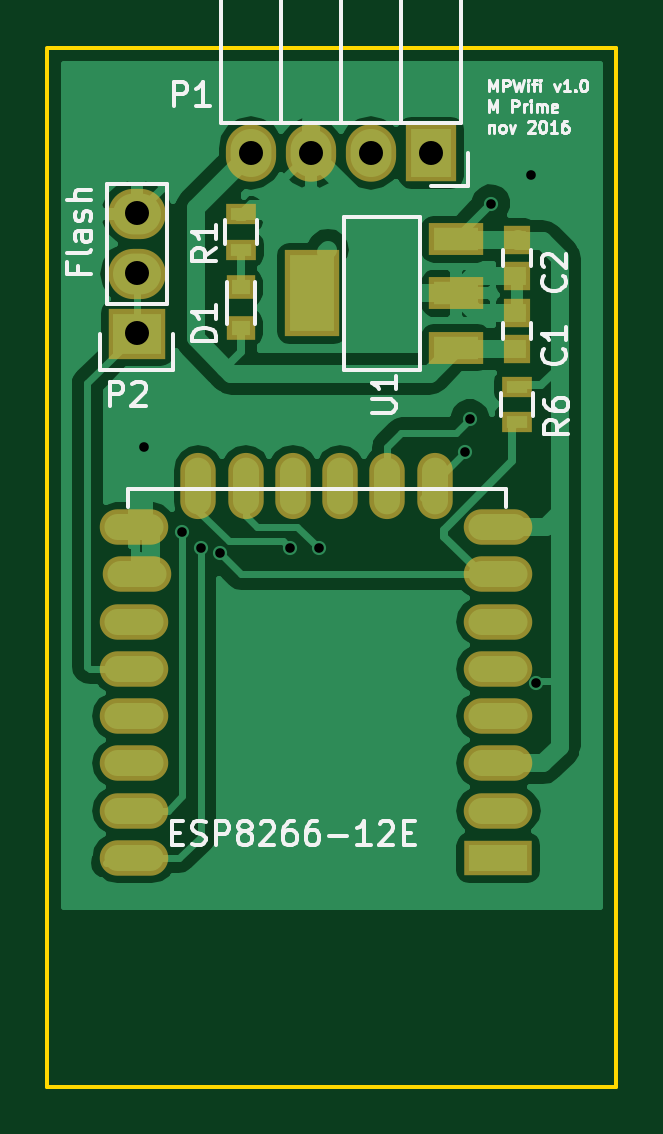
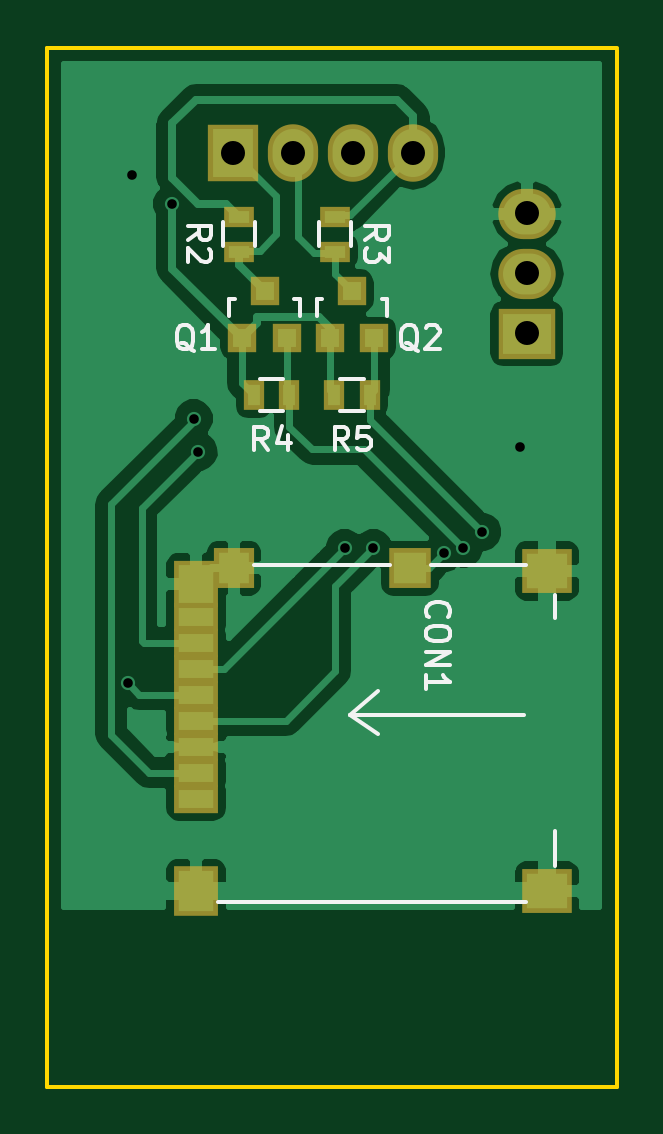
Circuit board: 9 layer files. Board 24.1 x 44.0 mm.
- bottom_copper: MPWifi_v1-B.Cu.gbr (31688 bytes)
- bottom_mask: MPWifi_v1-B.Mask.gbr (1617 bytes)
- bottom_silk: MPWifi_v1-B.SilkS.gbr (6778 bytes)
- outline: MPWifi_v1-Edge.Cuts.gbr (634 bytes)
- top_copper: MPWifi_v1-F.Cu.gbr (35020 bytes)
- top_mask: MPWifi_v1-F.Mask.gbr (1784 bytes)
- paste: MPWifi_v1-F.Paste.gbr (1472 bytes)
- top_silk: MPWifi_v1-F.SilkS.gbr (17701 bytes)
- drill: MPWifi_v1.drl (479 bytes)

=== bottom_copper: MPWifi_v1-B.Cu.gbr (31688 bytes, source omitted) ===
=== bottom_mask: MPWifi_v1-B.Mask.gbr ===
G04 #@! TF.FileFunction,Soldermask,Bot*
%FSLAX46Y46*%
G04 Gerber Fmt 4.6, Leading zero omitted, Abs format (unit mm)*
G04 Created by KiCad (PCBNEW 4.0.4+e1-6308~48~ubuntu16.04.1-stable) date Mon Nov 21 01:04:18 2016*
%MOMM*%
%LPD*%
G01*
G04 APERTURE LIST*
%ADD10C,0.100000*%
%ADD11R,2.127200X2.432000*%
%ADD12O,2.127200X2.432000*%
%ADD13R,1.200100X1.200100*%
%ADD14R,1.300000X0.900000*%
%ADD15R,0.900000X1.300000*%
%ADD16R,2.432000X2.127200*%
%ADD17O,2.432000X2.127200*%
%ADD18R,1.900000X1.200000*%
%ADD19R,2.100000X1.900000*%
%ADD20R,1.800000X1.690000*%
%ADD21R,1.700000X1.690000*%
%ADD22R,1.900000X2.100000*%
%ADD23R,1.900000X2.000000*%
G04 APERTURE END LIST*
D10*
D11*
X163150000Y-62450000D03*
D12*
X160610000Y-62450000D03*
X158070000Y-62450000D03*
X155530000Y-62450000D03*
D13*
X162750000Y-70300760D03*
X160850000Y-70300760D03*
X161800000Y-68301780D03*
X159050000Y-70300760D03*
X157150000Y-70300760D03*
X158100000Y-68301780D03*
D14*
X162900000Y-65150000D03*
X162900000Y-66650000D03*
X158800000Y-65150000D03*
X158800000Y-66650000D03*
D15*
X160750000Y-72700000D03*
X162250000Y-72700000D03*
X157350000Y-72700000D03*
X158850000Y-72700000D03*
D16*
X150700000Y-70100000D03*
D17*
X150700000Y-67560000D03*
X150700000Y-65020000D03*
D18*
X164700000Y-82100000D03*
X164700000Y-83200000D03*
X164700000Y-84300000D03*
X164700000Y-85400000D03*
X164700000Y-86500000D03*
X164700000Y-87600000D03*
X164700000Y-88700000D03*
X164700000Y-89800000D03*
D19*
X149850000Y-80150000D03*
D20*
X155650000Y-80045000D03*
D21*
X163100000Y-80045000D03*
D19*
X149850000Y-93700000D03*
D22*
X164700000Y-93700000D03*
D23*
X164700000Y-80700000D03*
M02*

=== bottom_silk: MPWifi_v1-B.SilkS.gbr ===
G04 #@! TF.FileFunction,Legend,Bot*
%FSLAX46Y46*%
G04 Gerber Fmt 4.6, Leading zero omitted, Abs format (unit mm)*
G04 Created by KiCad (PCBNEW 4.0.4+e1-6308~48~ubuntu16.04.1-stable) date Mon Nov 21 01:04:18 2016*
%MOMM*%
%LPD*%
G01*
G04 APERTURE LIST*
%ADD10C,0.100000*%
%ADD11C,0.150000*%
G04 APERTURE END LIST*
D10*
D11*
X160500840Y-68649760D02*
X160549100Y-68649760D01*
X163299820Y-69350800D02*
X163299820Y-68649760D01*
X163299820Y-68649760D02*
X163050900Y-68649760D01*
X160500840Y-68649760D02*
X160300180Y-68649760D01*
X160300180Y-68649760D02*
X160300180Y-69350800D01*
X156800840Y-68649760D02*
X156849100Y-68649760D01*
X159599820Y-69350800D02*
X159599820Y-68649760D01*
X159599820Y-68649760D02*
X159350900Y-68649760D01*
X156800840Y-68649760D02*
X156600180Y-68649760D01*
X156600180Y-68649760D02*
X156600180Y-69350800D01*
X163575000Y-66400000D02*
X163575000Y-65400000D01*
X162225000Y-65400000D02*
X162225000Y-66400000D01*
X159475000Y-66400000D02*
X159475000Y-65400000D01*
X158125000Y-65400000D02*
X158125000Y-66400000D01*
X162000000Y-72025000D02*
X161000000Y-72025000D01*
X161000000Y-73375000D02*
X162000000Y-73375000D01*
X158600000Y-72025000D02*
X157600000Y-72025000D01*
X157600000Y-73375000D02*
X158600000Y-73375000D01*
X149500000Y-91150000D02*
X149500000Y-92650000D01*
X149500000Y-81150000D02*
X149500000Y-82150000D01*
X163750000Y-94150000D02*
X150750000Y-94150000D01*
X162250000Y-79900000D02*
X156500000Y-79900000D01*
X150750000Y-79900000D02*
X154750000Y-79900000D01*
X158200000Y-86250000D02*
X157000000Y-85250000D01*
X150800000Y-86250000D02*
X158200000Y-86250000D01*
X158200000Y-86250000D02*
X157000000Y-87050000D01*
X164795238Y-70847619D02*
X164890476Y-70800000D01*
X164985714Y-70704762D01*
X165128571Y-70561905D01*
X165223810Y-70514286D01*
X165319048Y-70514286D01*
X165271429Y-70752381D02*
X165366667Y-70704762D01*
X165461905Y-70609524D01*
X165509524Y-70419048D01*
X165509524Y-70085714D01*
X165461905Y-69895238D01*
X165366667Y-69800000D01*
X165271429Y-69752381D01*
X165080952Y-69752381D01*
X164985714Y-69800000D01*
X164890476Y-69895238D01*
X164842857Y-70085714D01*
X164842857Y-70419048D01*
X164890476Y-70609524D01*
X164985714Y-70704762D01*
X165080952Y-70752381D01*
X165271429Y-70752381D01*
X163890476Y-70752381D02*
X164461905Y-70752381D01*
X164176191Y-70752381D02*
X164176191Y-69752381D01*
X164271429Y-69895238D01*
X164366667Y-69990476D01*
X164461905Y-70038095D01*
X155295238Y-70847619D02*
X155390476Y-70800000D01*
X155485714Y-70704762D01*
X155628571Y-70561905D01*
X155723810Y-70514286D01*
X155819048Y-70514286D01*
X155771429Y-70752381D02*
X155866667Y-70704762D01*
X155961905Y-70609524D01*
X156009524Y-70419048D01*
X156009524Y-70085714D01*
X155961905Y-69895238D01*
X155866667Y-69800000D01*
X155771429Y-69752381D01*
X155580952Y-69752381D01*
X155485714Y-69800000D01*
X155390476Y-69895238D01*
X155342857Y-70085714D01*
X155342857Y-70419048D01*
X155390476Y-70609524D01*
X155485714Y-70704762D01*
X155580952Y-70752381D01*
X155771429Y-70752381D01*
X154961905Y-69847619D02*
X154914286Y-69800000D01*
X154819048Y-69752381D01*
X154580952Y-69752381D01*
X154485714Y-69800000D01*
X154438095Y-69847619D01*
X154390476Y-69942857D01*
X154390476Y-70038095D01*
X154438095Y-70180952D01*
X155009524Y-70752381D01*
X154390476Y-70752381D01*
X165052381Y-66133334D02*
X164576190Y-65800000D01*
X165052381Y-65561905D02*
X164052381Y-65561905D01*
X164052381Y-65942858D01*
X164100000Y-66038096D01*
X164147619Y-66085715D01*
X164242857Y-66133334D01*
X164385714Y-66133334D01*
X164480952Y-66085715D01*
X164528571Y-66038096D01*
X164576190Y-65942858D01*
X164576190Y-65561905D01*
X164147619Y-66514286D02*
X164100000Y-66561905D01*
X164052381Y-66657143D01*
X164052381Y-66895239D01*
X164100000Y-66990477D01*
X164147619Y-67038096D01*
X164242857Y-67085715D01*
X164338095Y-67085715D01*
X164480952Y-67038096D01*
X165052381Y-66466667D01*
X165052381Y-67085715D01*
X157552381Y-66133334D02*
X157076190Y-65800000D01*
X157552381Y-65561905D02*
X156552381Y-65561905D01*
X156552381Y-65942858D01*
X156600000Y-66038096D01*
X156647619Y-66085715D01*
X156742857Y-66133334D01*
X156885714Y-66133334D01*
X156980952Y-66085715D01*
X157028571Y-66038096D01*
X157076190Y-65942858D01*
X157076190Y-65561905D01*
X156552381Y-66466667D02*
X156552381Y-67085715D01*
X156933333Y-66752381D01*
X156933333Y-66895239D01*
X156980952Y-66990477D01*
X157028571Y-67038096D01*
X157123810Y-67085715D01*
X157361905Y-67085715D01*
X157457143Y-67038096D01*
X157504762Y-66990477D01*
X157552381Y-66895239D01*
X157552381Y-66609524D01*
X157504762Y-66514286D01*
X157457143Y-66466667D01*
X161666666Y-75052381D02*
X162000000Y-74576190D01*
X162238095Y-75052381D02*
X162238095Y-74052381D01*
X161857142Y-74052381D01*
X161761904Y-74100000D01*
X161714285Y-74147619D01*
X161666666Y-74242857D01*
X161666666Y-74385714D01*
X161714285Y-74480952D01*
X161761904Y-74528571D01*
X161857142Y-74576190D01*
X162238095Y-74576190D01*
X160809523Y-74385714D02*
X160809523Y-75052381D01*
X161047619Y-74004762D02*
X161285714Y-74719048D01*
X160666666Y-74719048D01*
X158266666Y-75052381D02*
X158600000Y-74576190D01*
X158838095Y-75052381D02*
X158838095Y-74052381D01*
X158457142Y-74052381D01*
X158361904Y-74100000D01*
X158314285Y-74147619D01*
X158266666Y-74242857D01*
X158266666Y-74385714D01*
X158314285Y-74480952D01*
X158361904Y-74528571D01*
X158457142Y-74576190D01*
X158838095Y-74576190D01*
X157361904Y-74052381D02*
X157838095Y-74052381D01*
X157885714Y-74528571D01*
X157838095Y-74480952D01*
X157742857Y-74433333D01*
X157504761Y-74433333D01*
X157409523Y-74480952D01*
X157361904Y-74528571D01*
X157314285Y-74623810D01*
X157314285Y-74861905D01*
X157361904Y-74957143D01*
X157409523Y-75004762D01*
X157504761Y-75052381D01*
X157742857Y-75052381D01*
X157838095Y-75004762D01*
X157885714Y-74957143D01*
X154857143Y-82085715D02*
X154904762Y-82038096D01*
X154952381Y-81895239D01*
X154952381Y-81800001D01*
X154904762Y-81657143D01*
X154809524Y-81561905D01*
X154714286Y-81514286D01*
X154523810Y-81466667D01*
X154380952Y-81466667D01*
X154190476Y-81514286D01*
X154095238Y-81561905D01*
X154000000Y-81657143D01*
X153952381Y-81800001D01*
X153952381Y-81895239D01*
X154000000Y-82038096D01*
X154047619Y-82085715D01*
X153952381Y-82704762D02*
X153952381Y-82895239D01*
X154000000Y-82990477D01*
X154095238Y-83085715D01*
X154285714Y-83133334D01*
X154619048Y-83133334D01*
X154809524Y-83085715D01*
X154904762Y-82990477D01*
X154952381Y-82895239D01*
X154952381Y-82704762D01*
X154904762Y-82609524D01*
X154809524Y-82514286D01*
X154619048Y-82466667D01*
X154285714Y-82466667D01*
X154095238Y-82514286D01*
X154000000Y-82609524D01*
X153952381Y-82704762D01*
X154952381Y-83561905D02*
X153952381Y-83561905D01*
X154952381Y-84133334D01*
X153952381Y-84133334D01*
X154952381Y-85133334D02*
X154952381Y-84561905D01*
X154952381Y-84847619D02*
X153952381Y-84847619D01*
X154095238Y-84752381D01*
X154190476Y-84657143D01*
X154238095Y-84561905D01*
M02*

=== outline: MPWifi_v1-Edge.Cuts.gbr ===
G04 #@! TF.FileFunction,Profile,NP*
%FSLAX46Y46*%
G04 Gerber Fmt 4.6, Leading zero omitted, Abs format (unit mm)*
G04 Created by KiCad (PCBNEW 4.0.4+e1-6308~48~ubuntu16.04.1-stable) date Mon Nov 21 01:04:18 2016*
%MOMM*%
%LPD*%
G01*
G04 APERTURE LIST*
%ADD10C,0.100000*%
%ADD11C,0.150000*%
G04 APERTURE END LIST*
D10*
D11*
X146900000Y-102000000D02*
X146900000Y-58100000D01*
X147500000Y-102000000D02*
X146900000Y-102000000D01*
X147600000Y-58000000D02*
X146900000Y-58000000D01*
X171000000Y-102000000D02*
X147500000Y-102000000D01*
X171000000Y-58000000D02*
X171000000Y-102000000D01*
X147500000Y-58000000D02*
X171000000Y-58000000D01*
M02*

=== top_copper: MPWifi_v1-F.Cu.gbr (35020 bytes, source omitted) ===
=== top_mask: MPWifi_v1-F.Mask.gbr ===
G04 #@! TF.FileFunction,Soldermask,Top*
%FSLAX46Y46*%
G04 Gerber Fmt 4.6, Leading zero omitted, Abs format (unit mm)*
G04 Created by KiCad (PCBNEW 4.0.4+e1-6308~48~ubuntu16.04.1-stable) date Mon Nov 21 01:04:18 2016*
%MOMM*%
%LPD*%
G01*
G04 APERTURE LIST*
%ADD10C,0.100000*%
%ADD11R,2.900000X1.500000*%
%ADD12O,2.900000X1.500000*%
%ADD13O,1.500000X2.800000*%
%ADD14R,2.300000X1.350000*%
%ADD15R,2.300000X3.650000*%
%ADD16R,1.150000X1.200000*%
%ADD17R,1.200000X1.000000*%
%ADD18R,2.127200X2.432000*%
%ADD19O,2.127200X2.432000*%
%ADD20R,1.300000X0.900000*%
%ADD21R,2.432000X2.127200*%
%ADD22O,2.432000X2.127200*%
G04 APERTURE END LIST*
D10*
D11*
X166000000Y-92300000D03*
D12*
X166000000Y-90300000D03*
X166000000Y-88300000D03*
X166000000Y-86300000D03*
X166000000Y-84300000D03*
X166000000Y-82300000D03*
X166000000Y-80300000D03*
X166000000Y-78300000D03*
D13*
X163310000Y-76550000D03*
X161310000Y-76550000D03*
X159310000Y-76550000D03*
X157310000Y-76550000D03*
X155310000Y-76550000D03*
X153310000Y-76550000D03*
D12*
X150600000Y-78300000D03*
X150700000Y-80300000D03*
X150600000Y-82300000D03*
X150600000Y-84300000D03*
X150600000Y-86300000D03*
X150600000Y-88300000D03*
X150600000Y-90300000D03*
X150600000Y-92300000D03*
D14*
X164200000Y-68400000D03*
X164200000Y-66100000D03*
X164200000Y-70700000D03*
D15*
X158100000Y-68400000D03*
D16*
X166800000Y-70750000D03*
X166800000Y-69250000D03*
X166800000Y-66150000D03*
X166800000Y-67650000D03*
D17*
X155100000Y-68150000D03*
X155100000Y-69850000D03*
D18*
X163150000Y-62450000D03*
D19*
X160610000Y-62450000D03*
X158070000Y-62450000D03*
X155530000Y-62450000D03*
D20*
X155100000Y-66550000D03*
X155100000Y-65050000D03*
X166800000Y-72350000D03*
X166800000Y-73850000D03*
D21*
X150700000Y-70100000D03*
D22*
X150700000Y-67560000D03*
X150700000Y-65020000D03*
M02*

=== paste: MPWifi_v1-F.Paste.gbr ===
G04 #@! TF.FileFunction,Paste,Top*
%FSLAX46Y46*%
G04 Gerber Fmt 4.6, Leading zero omitted, Abs format (unit mm)*
G04 Created by KiCad (PCBNEW 4.0.4+e1-6308~48~ubuntu16.04.1-stable) date Mon Nov 21 01:04:18 2016*
%MOMM*%
%LPD*%
G01*
G04 APERTURE LIST*
%ADD10C,0.100000*%
%ADD11R,2.500000X1.100000*%
%ADD12O,2.500000X1.100000*%
%ADD13O,1.100000X2.400000*%
%ADD14R,1.900000X0.950000*%
%ADD15R,1.900000X3.250000*%
%ADD16R,0.750000X0.800000*%
%ADD17R,0.800000X0.600000*%
%ADD18R,0.900000X0.500000*%
G04 APERTURE END LIST*
D10*
D11*
X166000000Y-92300000D03*
D12*
X166000000Y-90300000D03*
X166000000Y-88300000D03*
X166000000Y-86300000D03*
X166000000Y-84300000D03*
X166000000Y-82300000D03*
X166000000Y-80300000D03*
X166000000Y-78300000D03*
D13*
X163310000Y-76550000D03*
X161310000Y-76550000D03*
X159310000Y-76550000D03*
X157310000Y-76550000D03*
X155310000Y-76550000D03*
X153310000Y-76550000D03*
D12*
X150600000Y-78300000D03*
X150700000Y-80300000D03*
X150600000Y-82300000D03*
X150600000Y-84300000D03*
X150600000Y-86300000D03*
X150600000Y-88300000D03*
X150600000Y-90300000D03*
X150600000Y-92300000D03*
D14*
X164200000Y-68400000D03*
X164200000Y-66100000D03*
X164200000Y-70700000D03*
D15*
X158100000Y-68400000D03*
D16*
X166800000Y-70750000D03*
X166800000Y-69250000D03*
X166800000Y-66150000D03*
X166800000Y-67650000D03*
D17*
X155100000Y-68150000D03*
X155100000Y-69850000D03*
D18*
X155100000Y-66550000D03*
X155100000Y-65050000D03*
X166800000Y-72350000D03*
X166800000Y-73850000D03*
M02*

=== top_silk: MPWifi_v1-F.SilkS.gbr (17701 bytes, source omitted) ===
=== drill: MPWifi_v1.drl ===
M48
;DRILL file {KiCad 4.0.4+e1-6308~48~ubuntu16.04.1-stable} date Mon Nov 21 01:02:10 2016
;FORMAT={-:-/ absolute / inch / decimal}
FMAT,2
INCH,TZ
T1C0.016
T2C0.040
%
G90
G05
M72
T1
X5.9449Y-2.9488
X6.0079Y-3.0906
X6.0394Y-3.1181
X6.0709Y-3.126
X6.189Y-3.1181
X6.2362Y-3.1181
X6.4803Y-2.9567
X6.4882Y-2.9016
X6.5236Y-2.5433
X6.5906Y-2.4961
X6.5984Y-3.3425
T2
X5.9331Y-2.5598
X5.9331Y-2.6598
X5.9331Y-2.7598
X6.1232Y-2.4587
X6.2232Y-2.4587
X6.3232Y-2.4587
X6.4232Y-2.4587
T0
M30

